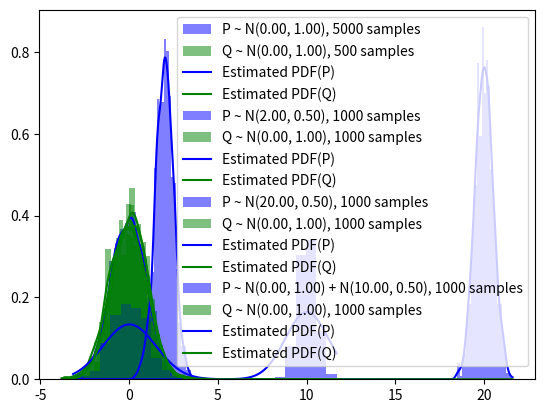

This chart was generated by the following Python code:
from numpy import concatenate, linspace
from numpy.random import normal
from scipy.stats import gaussian_kde, entropy, ks_2samp
import matplotlib.pyplot as plt


MAX_ENTROPY_ALLOWED = 1e6  # A hack to never deal with inf entropy values that happen when the PDFs don't intersect


def run_test(p_samples, q_samples, p_label="P", q_label="Q"):
    n1 = len(p_samples)
    n2 = len(q_samples)
    if n1 == 0 or n2 == 0:
        return 0

    # Plot the samples
    plt.hist(p_samples, density=True, bins=25, color='b', alpha=0.5, label=p_label)
    #plt.hist()
    plt.hist(q_samples, density=True, bins=25, color='g', alpha=0.5, label=q_label)
    plt.legend(loc="upper right")
    plt.show()

    # Estimate the PDFs using Gaussian KDE
    pdf1 = gaussian_kde(p_samples)
    pdf2 = gaussian_kde(q_samples)

    # Calculate the interval to be analyzed further
    a = min(min(p_samples), min(q_samples))
    b = max(max(p_samples), max(q_samples))

    # Plot the PDFs
    lin = linspace(a, b, max(n1, n2))
    p = pdf1.pdf(lin)
    q = pdf2.pdf(lin)
    plt.plot(lin, p, color='b', label="Estimated PDF(P)")
    plt.plot(lin, q, color='g', label="Estimated PDF(Q)")
    plt.legend(loc="upper right")
    plt.show()

    # Return the Kullback-Leibler divergence
    return min(MAX_ENTROPY_ALLOWED, entropy(p, q))


def run_normal_unimodal(n1=1000, n2=1000, mu1=0., sigma1=1., mu2=0., sigma2=1.):
    s1 = normal(mu1, sigma1, n1)
    s2 = normal(mu2, sigma2, n2)
    label1 = "P ~ N(%.2f, %.2f), %d samples" % (mu1, sigma1, n1)
    label2 = "Q ~ N(%.2f, %.2f), %d samples" % (mu2, sigma2, n2)
    kl_div = run_test(s1, s2, label1, label2)
    ks_test = ks_2samp(s1, s2)
    print("%s\n%s\nKL-divergence: %.10f\nKS 2-sample test: %.10f\n\n" % (label1, label2, kl_div, ks_test[0]))


def run_normal_bimodal(n1=1000, n2=1000, mu11=0., mu12=10., sigma11=1., sigma12=.5, mu2=0., sigma2=1.):
    s11 = normal(mu11, sigma11, n1)
    s12 = normal(mu12, sigma12, n1)
    s1 = concatenate((s11, s12))
    s2 = normal(mu2, sigma2, n2)
    label1 = "P ~ N(%.2f, %.2f) + N(%.2f, %.2f), %d samples" % (mu11, sigma11, mu12, sigma12, n1)
    label2 = "Q ~ N(%.2f, %.2f), %d samples" % (mu2, sigma2, n2)
    kl_div = run_test(s1, s2, label1, label2)
    ks_test = ks_2samp(s1, s2)
    print("%s\n%s\nKL-divergence: %.10f\nKS 2-sample test: %.10f\n\n" % (label1, label2, kl_div, ks_test[0]))


def main():
    run_normal_unimodal(5000, 500)
    run_normal_unimodal(mu1=2., sigma1=.5)
    run_normal_unimodal(mu1=20., sigma1=.5)
    run_normal_bimodal()


if __name__ == "__main__":
    main()